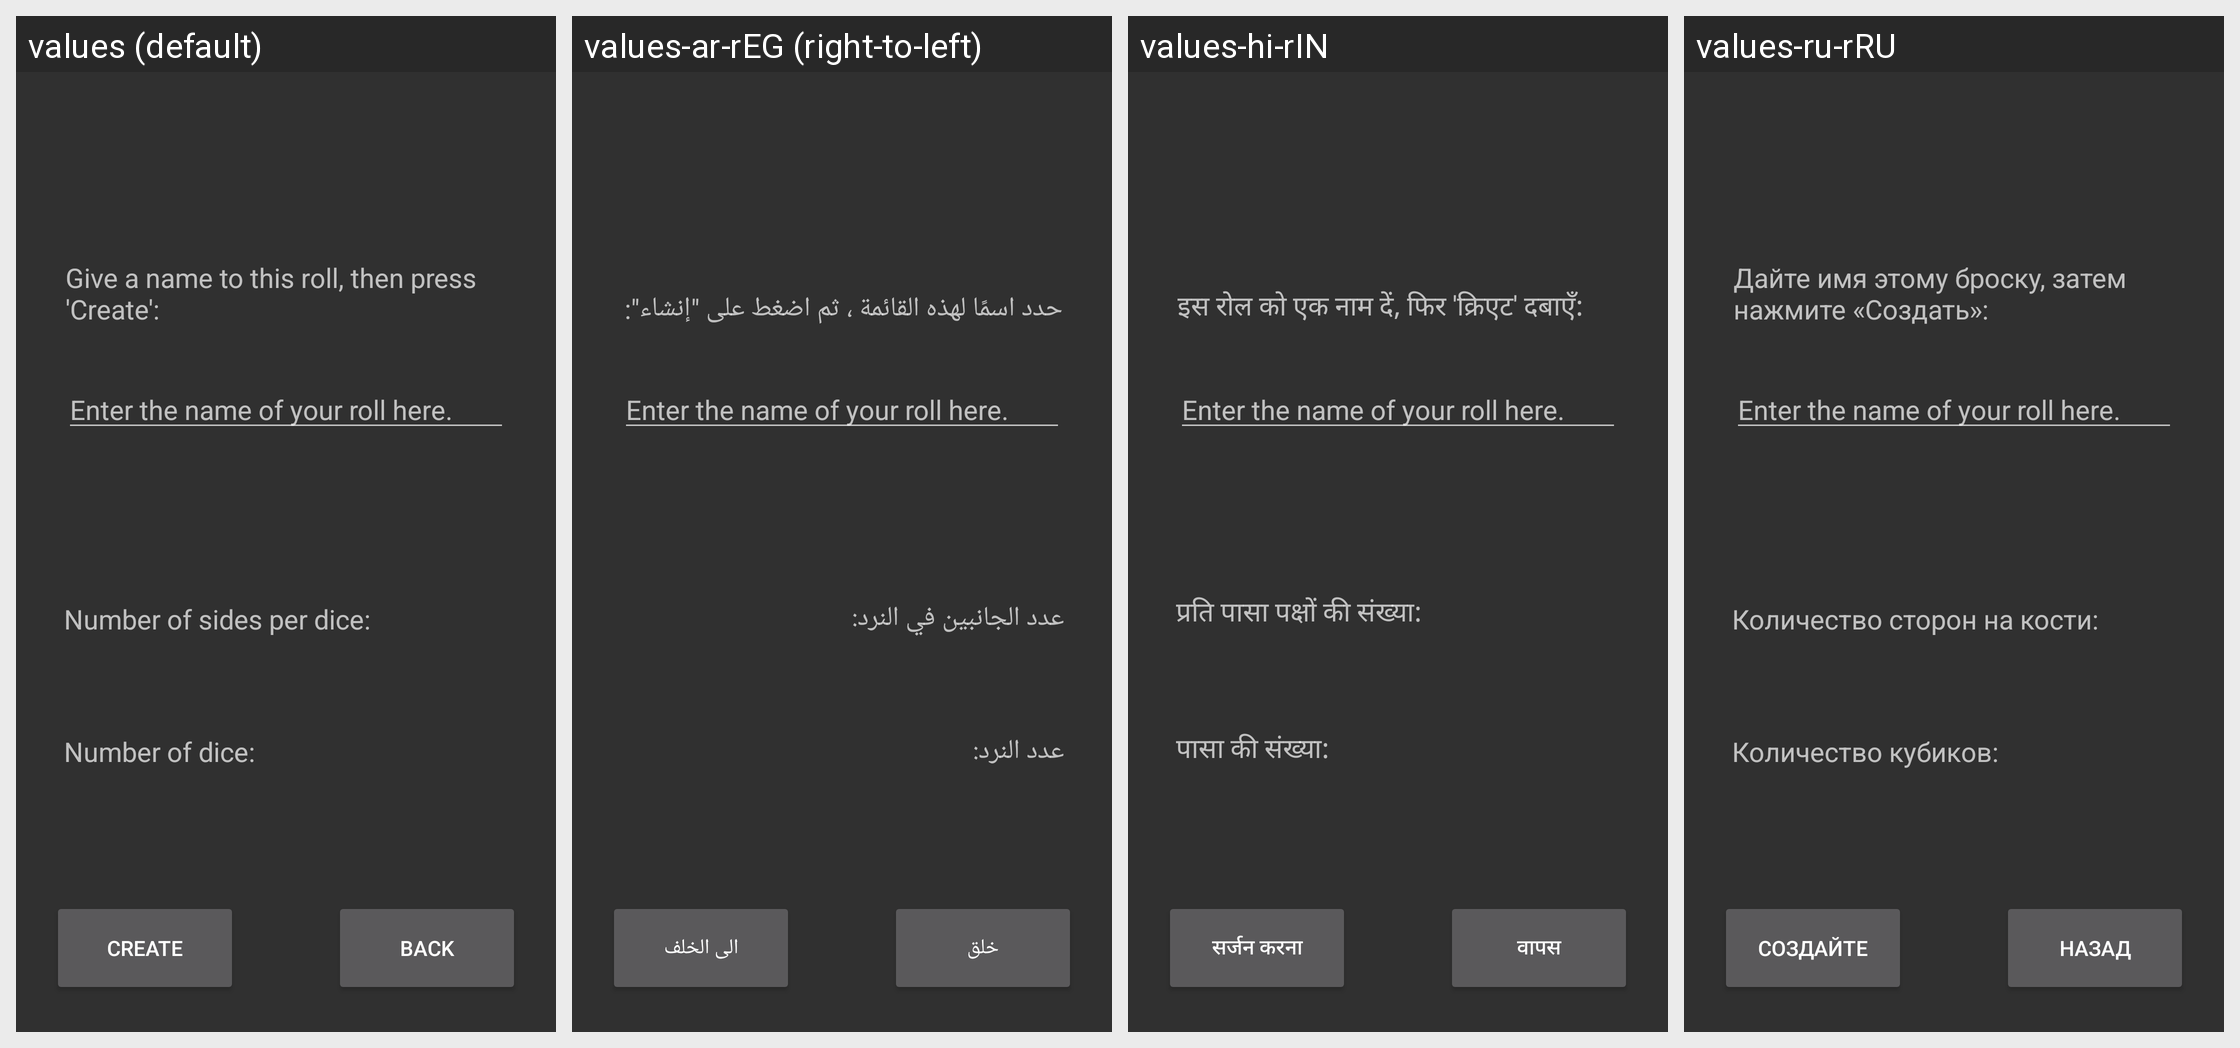

This grid shows one Android layout under several languages. Give, for every string resource on the screen, its name, the default text and each shown locale's text.
Android screen res/layout/fragment_add_new_fav.xml rendered under 4 locales, left to right: values (default), values-ar-rEG (right-to-left), values-hi-rIN, values-ru-rRU. Device: Nexus 5 (rendered at 1080×1920; each locale shown at half size, 540×960, under a caption strip naming it); theme AppTheme.
Other locales in the repository, not shown: values-en-rUS, values-es-rMX, values-ja-rJP, values-zh-rCN.
Strings drawn on this screen, with the default value and each locale's value (text and hints the layout hard-codes appear in the picture but are not listed):

favCreateButton
  values: Create
  values-ar-rEG: خلق
  values-hi-rIN: सर्जन करना
  values-ru-rRU: Создайте

favBackButton
  values: Back
  values-ar-rEG: الى الخلف
  values-hi-rIN: वापस
  values-ru-rRU: назад

favTextViewNumSides
  values: Number of sides per dice:
  values-ar-rEG: عدد الجانبين في النرد:
  values-hi-rIN: प्रति पासा पक्षों की संख्या:
  values-ru-rRU: Количество сторон на кости:

favTextViewNumDice
  values: Number of dice:
  values-ar-rEG: عدد النرد:
  values-hi-rIN: पासा की संख्या:
  values-ru-rRU: Количество кубиков:

favTextViewPleaseName
  values: Give a name to this roll, then press 'Create':
  values-ar-rEG: حدد اسمًا لهذه القائمة ، ثم اضغط على "إنشاء":
  values-hi-rIN: इस रोल को एक नाम दें, फिर 'क्रिएट' दबाएँ:
  values-ru-rRU: Дайте имя этому броску, затем нажмите «Создать»:
